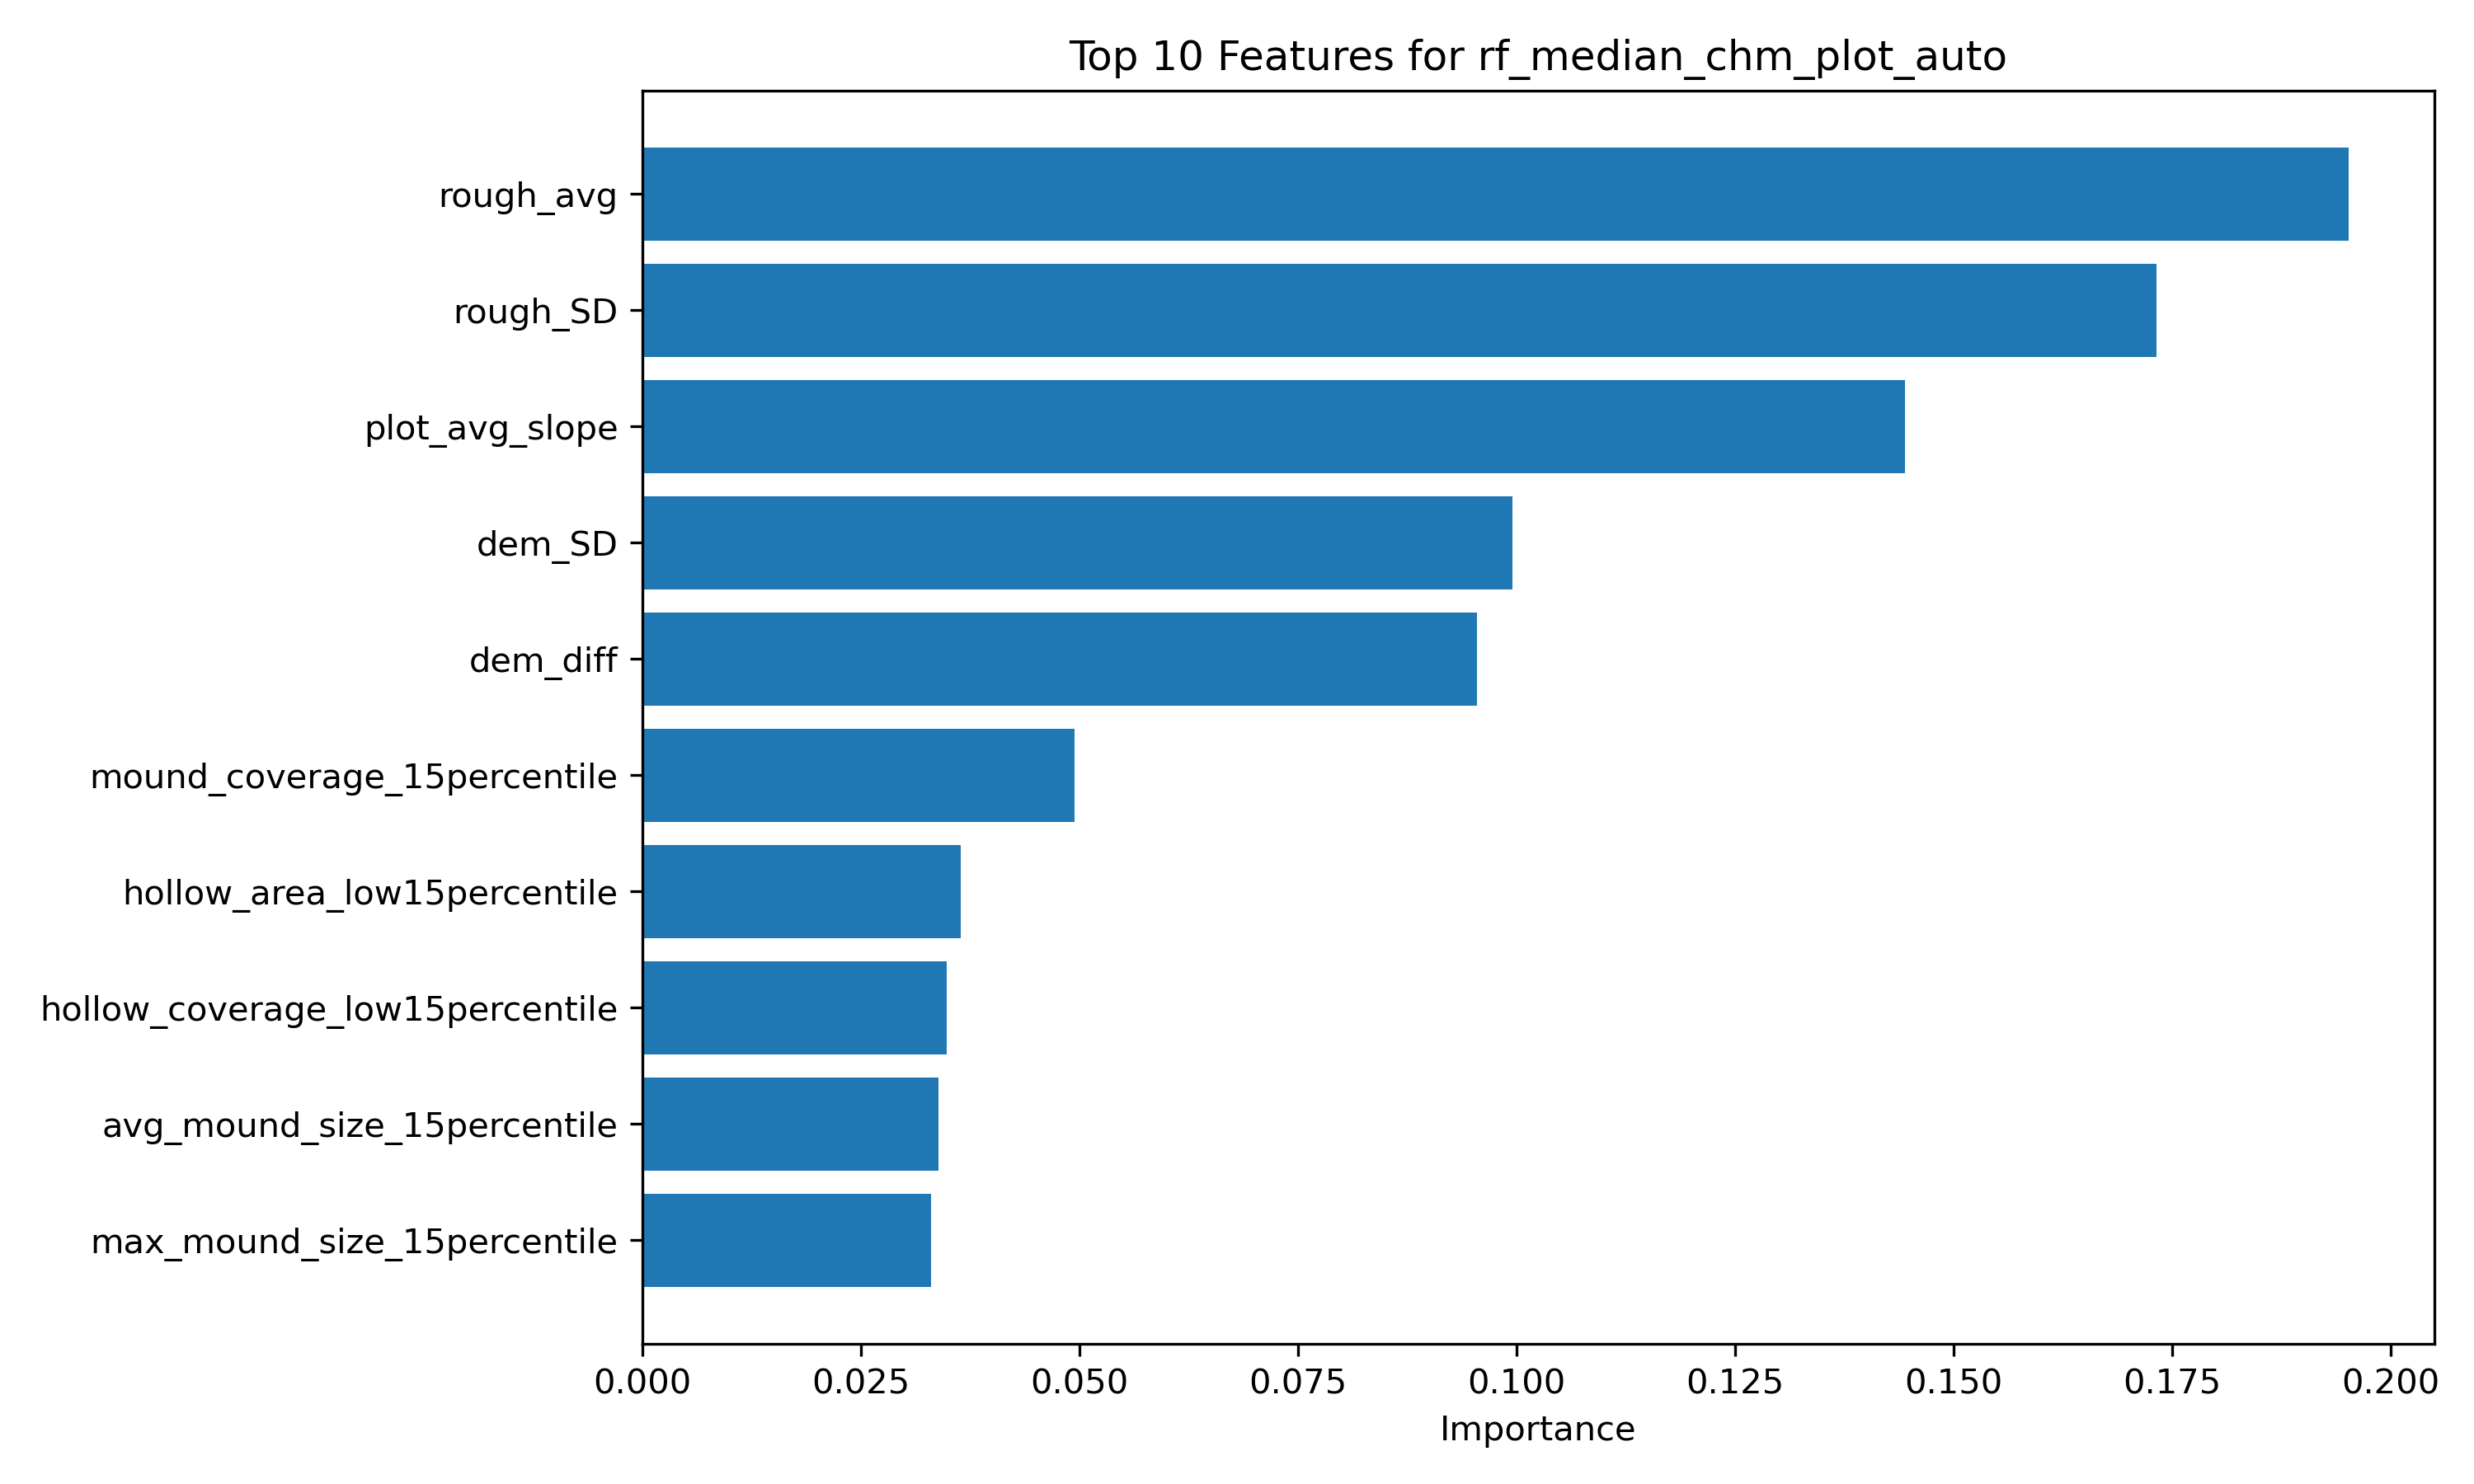

Values plotted in this chart, from the file beside it:
feature, importance
rough_avg, 0.1952
rough_SD, 0.1732
plot_avg_slope, 0.1444
dem_SD, 0.09949
dem_diff, 0.09546
mound_coverage_15percentile, 0.04943
hollow_area_low15percentile, 0.03644
hollow_coverage_low15percentile, 0.03482
avg_mound_size_15percentile, 0.03385
max_mound_size_15percentile, 0.03302
